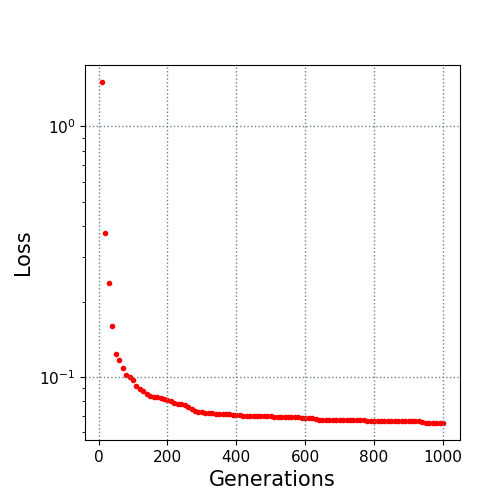

Data behind this chart, as committed beside it:
10.0, 1.504649
20.0, 0.3755
30.0, 0.2372
40.0, 0.1592
50.0, 0.1236
60.0, 0.1172
70.0, 0.1085
80.0, 0.1016
90.0, 0.09965
100.0, 0.09719
110.0, 0.09211
120.0, 0.08929
130.0, 0.08762
140.0, 0.0858
150.0, 0.08417
160.0, 0.08335
170.0, 0.08287
180.0, 0.08251
190.0, 0.08148
200.0, 0.08069
210.0, 0.08029
220.0, 0.07846
230.0, 0.07772
240.0, 0.07771
250.0, 0.07689
260.0, 0.0757
270.0, 0.07419
280.0, 0.07311
290.0, 0.07212
300.0, 0.07212
310.0, 0.07206
320.0, 0.07206
330.0, 0.07198
340.0, 0.07133
350.0, 0.07133
360.0, 0.07101
370.0, 0.07098
380.0, 0.07098
390.0, 0.0707
400.0, 0.0707
410.0, 0.0707
420.0, 0.06996
430.0, 0.06989
440.0, 0.06989
450.0, 0.06989
460.0, 0.06989
470.0, 0.06989
480.0, 0.06962
490.0, 0.06962
500.0, 0.06962
510.0, 0.06945
520.0, 0.06945
530.0, 0.06945
540.0, 0.06945
550.0, 0.06945
560.0, 0.06919
570.0, 0.06919
580.0, 0.06902
590.0, 0.06859
600.0, 0.06859
610.0, 0.06859
... 39 more rows
